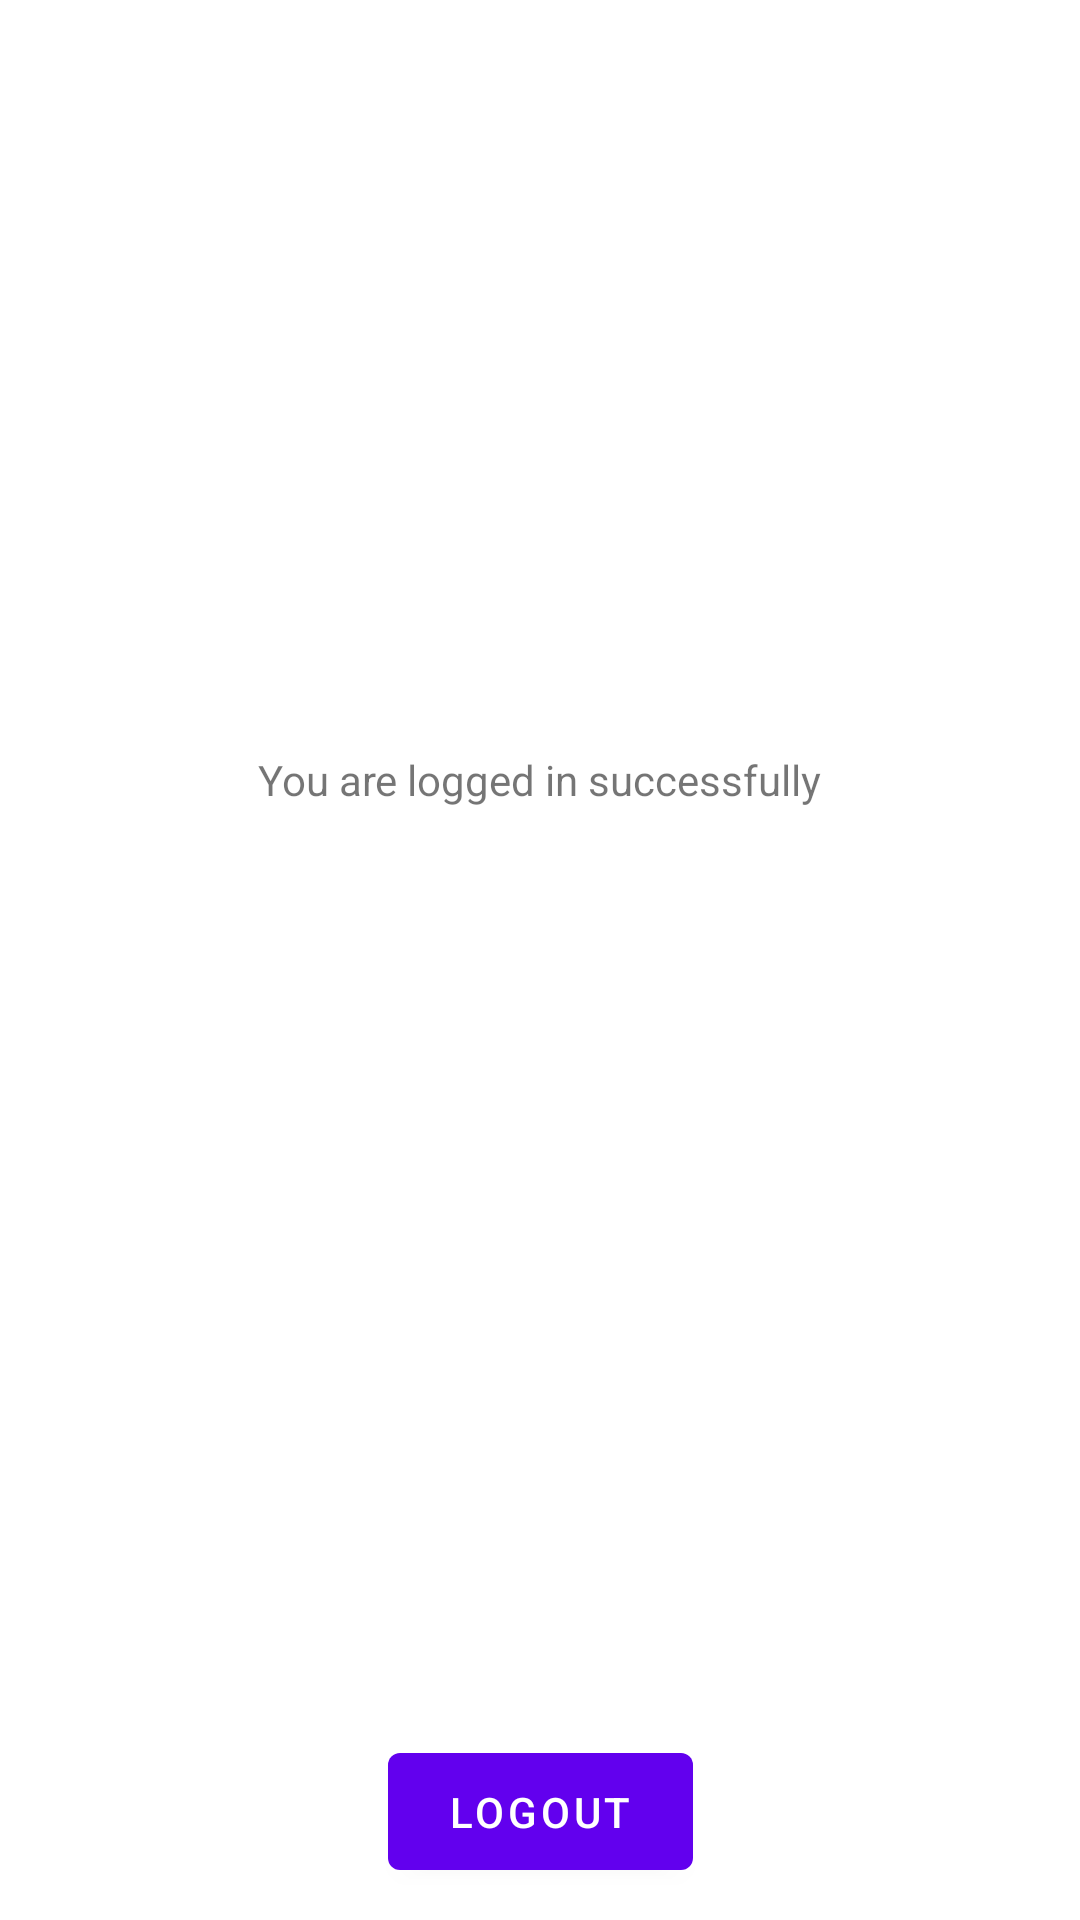

Here is an Android app screen rendered from its layout file. Give the layout XML and the strings, colors and styles it references.
<!-- AndroidManifest.xml: application theme Theme.FirebaseAuthDemo -->
<!-- res/layout/activity_home.xml -->
<?xml version="1.0" encoding="utf-8"?>
<androidx.constraintlayout.widget.ConstraintLayout xmlns:android="http://schemas.android.com/apk/res/android"
    xmlns:app="http://schemas.android.com/apk/res-auto"
    xmlns:tools="http://schemas.android.com/tools"
    android:layout_width="match_parent"
    android:layout_height="match_parent"
    tools:context=".ui.HomeActivity">

    <com.google.android.material.textview.MaterialTextView
        android:id="@+id/helperText"
        android:text="You are logged in successfully"
        android:layout_width="wrap_content"
        app:layout_constraintTop_toTopOf="parent"
        app:layout_constraintBottom_toBottomOf="parent"
        app:layout_constraintStart_toStartOf="parent"
        app:layout_constraintEnd_toEndOf="parent"
        app:layout_constraintVertical_bias="0.403"
        android:layout_height="wrap_content" />

    <com.google.android.material.textview.MaterialTextView
        android:id="@+id/userId"
        android:textSize="20sp"
        android:textColor="@color/black"
        app:layout_constraintTop_toBottomOf="@+id/helperText"
        app:layout_constraintBottom_toBottomOf="parent"
        app:layout_constraintStart_toStartOf="parent"
        app:layout_constraintEnd_toEndOf="parent"
        android:layout_width="wrap_content"
        android:layout_height="wrap_content" />
    <com.google.android.material.textview.MaterialTextView
        android:id="@+id/userEmail"
        android:textSize="20sp"
        android:textColor="@color/black"
        app:layout_constraintTop_toBottomOf="@+id/userId"
        app:layout_constraintBottom_toBottomOf="parent"
        app:layout_constraintStart_toStartOf="parent"
        app:layout_constraintEnd_toEndOf="parent"
        android:layout_width="wrap_content"
        android:layout_height="wrap_content" />

    <com.google.android.material.button.MaterialButton
        android:id="@+id/logoutButton"
        android:text="Logout"
        android:paddingHorizontal="20dp"
        android:paddingVertical="10dp"
        app:layout_constraintTop_toBottomOf="@+id/userEmail"
        app:layout_constraintBottom_toBottomOf="parent"
        app:layout_constraintStart_toStartOf="parent"
        app:layout_constraintEnd_toEndOf="parent"
        android:layout_width="wrap_content"
        android:layout_height="wrap_content"/>

</androidx.constraintlayout.widget.ConstraintLayout>
<!-- resources referenced by this layout -->
<resources>
  <style name="Theme.FirebaseAuthDemo" parent="Theme.MaterialComponents.DayNight.DarkActionBar">
          
          <item name="colorPrimary">@color/purple_500</item>
          <item name="colorPrimaryVariant">@color/purple_700</item>
          <item name="colorOnPrimary">@color/white</item>
          
          <item name="colorSecondary">@color/teal_200</item>
          <item name="colorSecondaryVariant">@color/teal_700</item>
          <item name="colorOnSecondary">@color/black</item>
          
          <item name="android:statusBarColor" tools:targetApi="l">?attr/colorPrimaryVariant</item>
          
      </style>
  <!-- not gathered from this repository: default colours our renderer supplied (Android Studio template values) -->
  <color name="purple_500">#FF6200EE</color>
  <color name="purple_700">#FF3700B3</color>
  <color name="teal_200">#FF03DAC5</color>
  <color name="teal_700">#FF018786</color>
  <color name="black">#FF000000</color>
  <color name="white">#FFFFFFFF</color>
</resources>
